Run: headless pygame with SDL's dummy video driver; simulated clock (each Clock.tick advances the game by its frame time, no real sleeping); random seed 0; keys injected as events and as key.get_pressed() state; no mouse input.
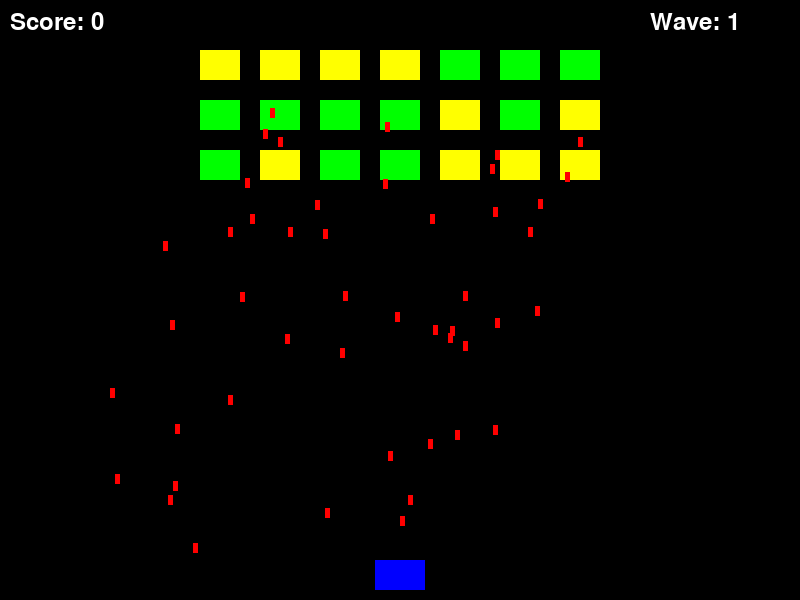
Frame 1 of 2 · flips 1–60 · no input
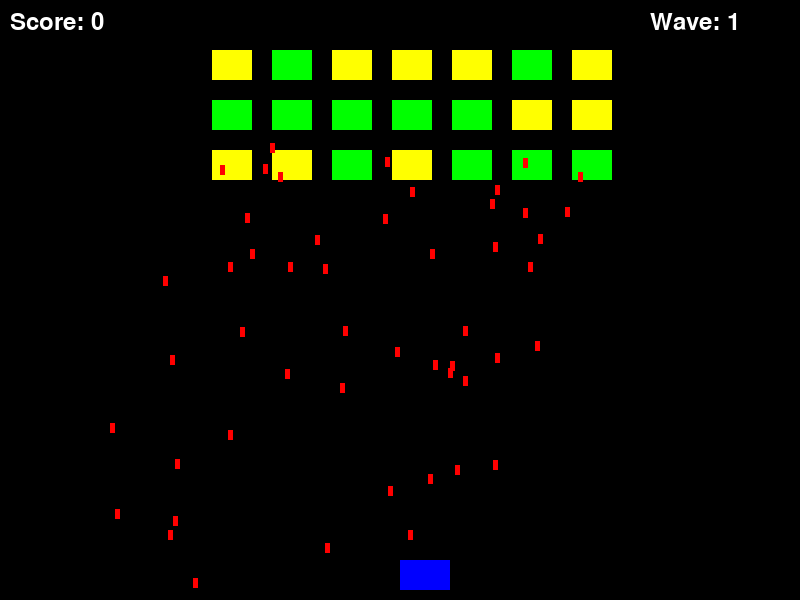
Frame 2 of 2 · flips 61–180 · tapped SPACE, RETURN · held RIGHT (→), D (game ended)

The pygame program that drew these frames:

import pygame
import random

# Inicialização do Pygame
pygame.init()

# Configuração da janela
WIDTH, HEIGHT = 800, 600
screen = pygame.display.set_mode((WIDTH, HEIGHT))
pygame.display.set_caption("Space Invaders Simples")

# Cores
WHITE = (255, 255, 255)
BLACK = (0, 0, 0)
RED = (255, 0, 0)
GREEN = (0, 255, 0)
BLUE = (0, 0, 255)

# Configuração do jogador (nave)
player_width, player_height = 50, 30
player_x = WIDTH // 2 - player_width // 2
player_y = HEIGHT - player_height - 10
player_speed = 5

# Configuração dos tiros
bullet_width, bullet_height = 5, 10
bullets = []
bullet_speed = -7

# Configuração dos inimigos
enemy_width, enemy_height = 40, 30
enemy_speed = 2
enemy_move_down = 40
enemies = []
rows, cols = 3, 7
wave = 1  # Contador de ondas

# Configuração dos tiros dos inimigos
enemy_bullet_width, enemy_bullet_height = 5, 10
enemy_bullets = []
enemy_bullet_speed = 7  # Velocidade dos tiros dos inimigos
enemy_fire_rate = 30  # A cada 30 quadros, um inimigo pode disparar

# Variáveis do jogo
score = 0
font = pygame.font.Font(None, 36)
running = True
clock = pygame.time.Clock()

# Funções auxiliares
def draw_player():
    pygame.draw.rect(screen, BLUE, (player_x, player_y, player_width, player_height))

def draw_bullets():
    for bullet in bullets:
        pygame.draw.rect(screen, RED, (bullet[0], bullet[1], bullet_width, bullet_height))

def draw_enemies():
    for enemy in enemies:
        color = random.choice([GREEN, (255, 255, 0)])  # Alterna entre verde e amarelo
        pygame.draw.rect(screen, color, (enemy[0], enemy[1], enemy_width, enemy_height))

def draw_enemy_bullets():
    for bullet in enemy_bullets:
        pygame.draw.rect(screen, (255, 0, 0), (bullet[0], bullet[1], enemy_bullet_width, enemy_bullet_height))

def display_score():
    score_text = font.render(f"Score: {score}", True, WHITE)
    wave_text = font.render(f"Wave: {wave}", True, WHITE)
    screen.blit(score_text, (10, 10))
    screen.blit(wave_text, (WIDTH - 150, 10))

def create_enemies():
    global enemy_speed
    for row in range(rows):
        for col in range(cols):
            enemy_x = col * (enemy_width + 20) + 50
            enemy_y = row * (enemy_height + 20) + 50
            enemies.append([enemy_x, enemy_y])
    enemy_speed += 0.5  # Incrementa a dificuldade a cada nova onda

# Função para fazer os inimigos atirarem
def enemy_shoot():
    for enemy in enemies:
        if random.randint(1, enemy_fire_rate) == 1:  # Chance de 1 em "enemy_fire_rate"
            enemy_bullets.append([enemy[0] + enemy_width // 2 - enemy_bullet_width // 2, enemy[1] + enemy_height])

# Função para verificar colisões dos tiros dos inimigos com o jogador
def check_enemy_bullet_collisions():
    global running
    for bullet in enemy_bullets[:]:
        if (bullet[0] < player_x + player_width and
            bullet[0] + enemy_bullet_width > player_x and
            bullet[1] < player_y + player_height and
            bullet[1] + enemy_bullet_height > player_y):
            # Colisão com o jogador
            running = False  # Fim do jogo
            enemy_bullets.remove(bullet)  # Remover o tiro que colidiu com o jogador

# Inicializar os inimigos
create_enemies()

# Loop principal do jogo
while running:
    screen.fill(BLACK)
    
    # Eventos do Pygame
    for event in pygame.event.get():
        if event.type == pygame.QUIT:
            running = False

    # Movimento do jogador
    keys = pygame.key.get_pressed()
    if keys[pygame.K_LEFT] and player_x > 0:
        player_x -= player_speed
    if keys[pygame.K_RIGHT] and player_x < WIDTH - player_width:
        player_x += player_speed
    if keys[pygame.K_SPACE]:
        if len(bullets) < 5:  # Limite de tiros na tela
            bullets.append([player_x + player_width // 2 - bullet_width // 2, player_y])

    # Atualizar tiros
    for bullet in bullets[:]:
        bullet[1] += bullet_speed
        if bullet[1] < 0:
            bullets.remove(bullet)

    # Atualizar inimigos
    move_direction = 1
    for enemy in enemies:
        enemy[0] += enemy_speed * move_direction
        if enemy[0] > WIDTH - enemy_width or enemy[0] < 0:
            enemy_speed *= -1
            for e in enemies:
                e[1] += enemy_move_down
            break

    # Verificar colisões
    for bullet in bullets[:]:
        for enemy in enemies[:]:
            if (enemy[0] < bullet[0] < enemy[0] + enemy_width and
                enemy[1] < bullet[1] < enemy[1] + enemy_height):
                bullets.remove(bullet)
                enemies.remove(enemy)
                score += 10
                break

    # Verificar se todos os inimigos foram eliminados
    if not enemies:
        wave += 1
        create_enemies()

    # Fim do jogo
    for enemy in enemies:
        if enemy[1] + enemy_height > player_y:
            running = False

    # Fazer os inimigos atirarem
    enemy_shoot()

    # Atualizar tiros dos inimigos
    for bullet in enemy_bullets[:]:
        bullet[1] += enemy_bullet_speed
        if bullet[1] > HEIGHT:
            enemy_bullets.remove(bullet)

    # Verificar colisões dos tiros dos inimigos com o jogador
    check_enemy_bullet_collisions()

    # Desenhar objetos na tela
    draw_player()
    draw_bullets()
    draw_enemies()
    draw_enemy_bullets()  # Desenhar os tiros dos inimigos
    display_score()
    
    pygame.display.flip()
    clock.tick(60)

pygame.quit()
